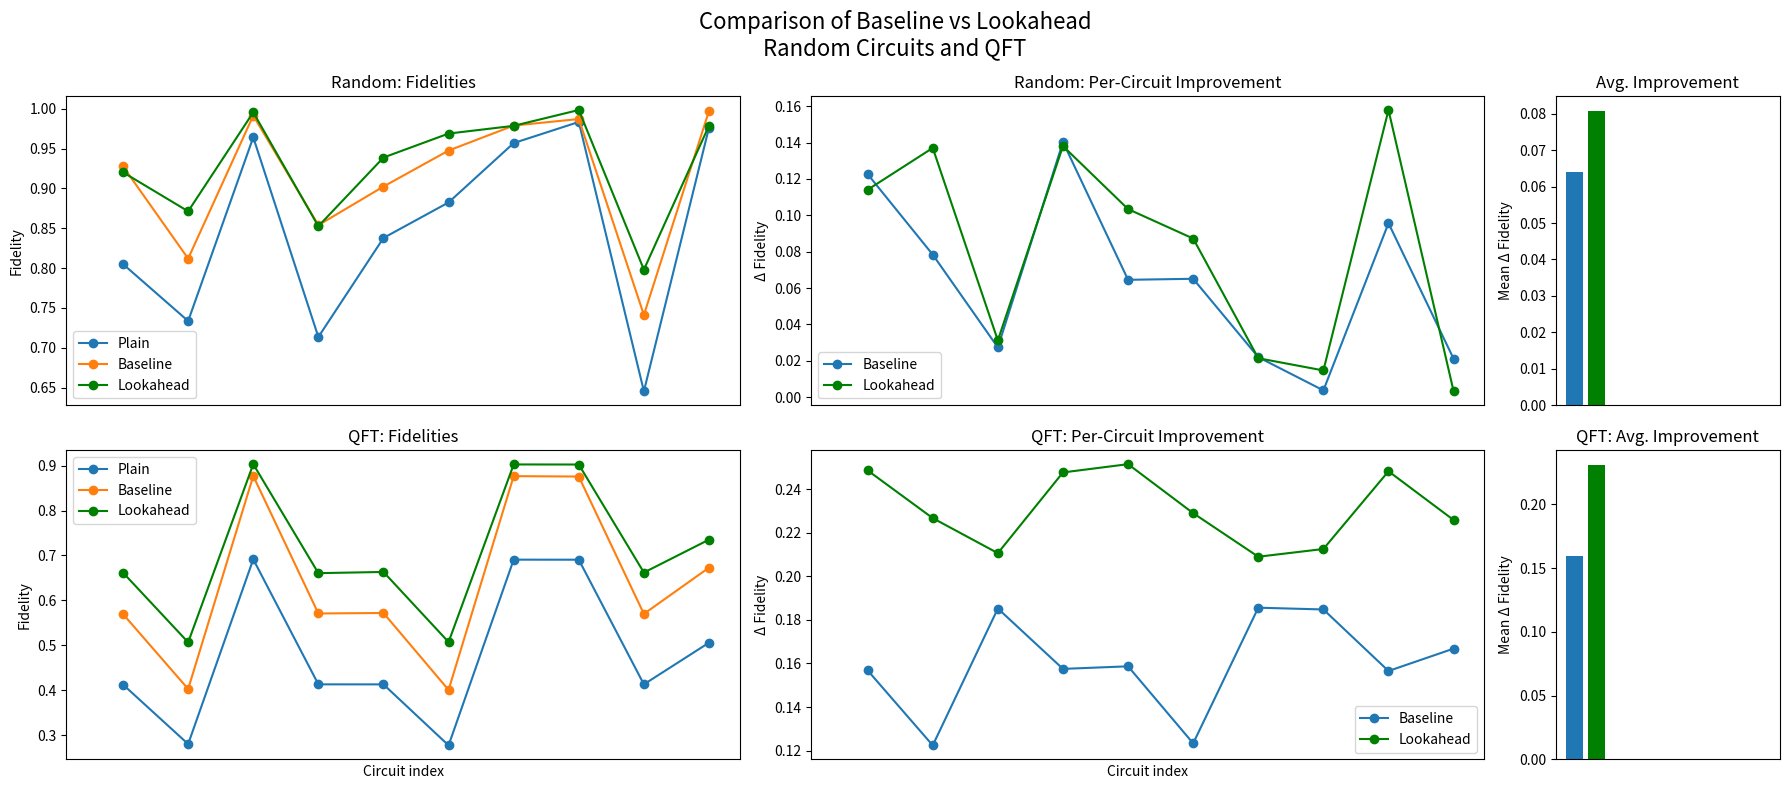

This figure's Python source:
import numpy as np
import matplotlib.pyplot as plt


# RANDOM CIRCUITS
rand_plain_base = np.array([0.8049298965609102, 0.7335027060868324, 0.9640397283895374,
                            0.7134555345667105, 0.8377644351778425, 0.8823375540640415,
                            0.9568334177543653, 0.9833258498888917, 0.6454289437495637,
                            0.9761526930392614])
rand_ft_base = np.array([0.9275875294546794, 0.8118798071242789, 0.9913545837061701,
                         0.8538347213462685, 0.9022922636401728, 0.9474255513283898,
                         0.9787957746474455, 0.9870161273566518, 0.7411176952852186,
                         0.9972463529931315])
rand_improve_base = rand_ft_base - rand_plain_base

rand_plain_new = np.array([0.806070843433133, 0.7341227812309873, 0.9642040342062286,
                           0.714380913923934, 0.8352472074490501, 0.881539198290727,
                           0.9570772532482618, 0.9836915468227341, 0.6399900477414472,
                           0.9754304374148247])
rand_ft_new = np.array([0.9201518539425696, 0.8712021003358271, 0.9953942667705495,
                        0.8524980749159086, 0.9386737319215221, 0.9687676462240811,
                        0.9784619976028575, 0.9983421059151679, 0.7979496492336324,
                        0.9786638865712367])
rand_improve_new = rand_ft_new - rand_plain_new

# QFT CIRCUITS
qft_plain_base = np.array([0.413, 0.280935, 0.69154, 0.413615, 0.41353,
                           0.277955, 0.690765, 0.690655, 0.413585, 0.506215])
qft_ft_base = np.array([0.569815, 0.4033, 0.87681, 0.57114, 0.57223,
                        0.401255, 0.87641, 0.87549, 0.570145, 0.67305])
qft_improve_base = qft_ft_base - qft_plain_base

qft_plain_new = np.array([0.413075, 0.280185, 0.692285, 0.41294, 0.41183,
                          0.278515, 0.69331, 0.68959, 0.413755, 0.50931])
qft_ft_new = np.array([0.661805, 0.506995, 0.903, 0.660755, 0.663445,
                       0.50761, 0.902385, 0.90222, 0.66211, 0.73525])
qft_improve_new = qft_ft_new - qft_plain_new

# -----------------------------
# PLOTTING
# -----------------------------

fig, axes = plt.subplots(2, 3, figsize=(18, 8), gridspec_kw={'width_ratios':[3,3,1]}, sharex=True)

idx = np.arange(10)

# -----------------------------
# RANDOM CIRCUITS
# -----------------------------
axes[0,0].plot(idx, rand_plain_base, "o-", label="Plain")
axes[0,0].plot(idx, rand_ft_base, "o-", label="Baseline")
axes[0,0].plot(idx, rand_ft_new, "o-", color="green", marker="o", linestyle="-", label="Lookahead")
axes[0,0].set_title("Random: Fidelities")
axes[0,0].set_ylabel("Fidelity")
axes[0,0].set_xticks([])  # remove x ticks
axes[0,0].legend()

axes[0,1].plot(idx, rand_improve_base, "o-", label="Baseline")
axes[0,1].plot(idx, rand_improve_new, "o-", color="green", marker="o", linestyle="-", label="Lookahead")
axes[0,1].set_title("Random: Per-Circuit Improvement")
axes[0,1].set_ylabel("Δ Fidelity")
axes[0,1].set_xticks([])  # remove x ticks
axes[0,1].legend()

axes[0,2].bar(["Baseline", "Lookahead"],
              [rand_improve_base.mean(), rand_improve_new.mean()],
              color=["C0", "green"])
axes[0,2].set_title("Avg. Improvement")
axes[0,2].set_ylabel("Mean Δ Fidelity")

# -----------------------------
# QFT CIRCUITS
# -----------------------------
axes[1,0].plot(idx, qft_plain_base, "o-", label="Plain")
axes[1,0].plot(idx, qft_ft_base, "o-", label="Baseline")
axes[1,0].plot(idx, qft_ft_new, "o-", color="green", marker="o", linestyle="-", label="Lookahead")
axes[1,0].set_title("QFT: Fidelities")
axes[1,0].set_ylabel("Fidelity")
axes[1,0].set_xlabel("Circuit index")
axes[1,0].set_xticks([])  # remove x ticks
axes[1,0].legend()

axes[1,1].plot(idx, qft_improve_base, "o-", label="Baseline")
axes[1,1].plot(idx, qft_improve_new, "o-", color="green", marker="o", linestyle="-", label="Lookahead")
axes[1,1].set_title("QFT: Per-Circuit Improvement")
axes[1,1].set_ylabel("Δ Fidelity")
axes[1,1].set_xlabel("Circuit index")
axes[1,1].set_xticks([])  # remove x ticks
axes[1,1].legend()

axes[1,2].bar(["Baseline", "Lookahead"],
              [qft_improve_base.mean(), qft_improve_new.mean()],
              color=["C0", "green"])
axes[1,2].set_title("QFT: Avg. Improvement")
axes[1,2].set_ylabel("Mean Δ Fidelity")

fig.suptitle("Comparison of Baseline vs Lookahead\nRandom Circuits and QFT", fontsize=16)
plt.tight_layout()
plt.show()
